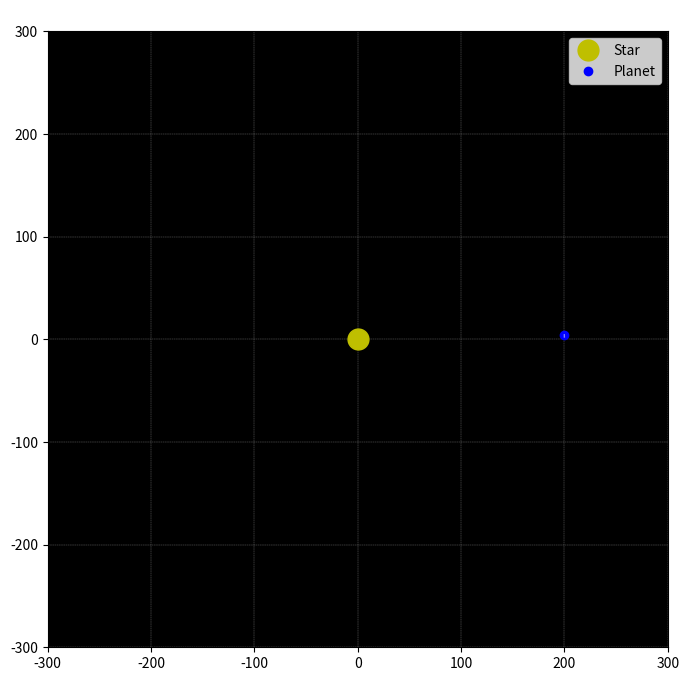

The matplotlib source for this figure:
import math
import matplotlib.pyplot as plt
import matplotlib.animation as animation

# 1. Physics Constants
G = 1000                 # Gravitational constant scaled up for visible movement
dt = 0.01                # Time step (delta t) for each frame of calculus

# 2. Central Star Properties (Static in the center)
star_mass = 10000
star_x, star_y = 0.0, 0.0

# 3. Orbiting Planet Properties
planet_mass = 1
planet_x, planet_y = 200.0, 0.0     # Starting position (200 units out on X-axis)
planet_vx, planet_vy = 0.0, 220.0    # Tangential starting velocity (moving straight up on Y-axis)

# Lists to store the path history so we can draw a cool tail/orbit line
trail_x = []
trail_y = []


def update_physics():
    # We use 'global' so Python lets us modify the variables we created at the top
    global planet_x, planet_y, planet_vx, planet_vy

    # 1. Calculate distance (dx, dy) and total distance (r) using Pythagoras
    dx = star_x - planet_x
    dy = star_y - planet_y
    r = math.sqrt(dx**2 + dy**2)

    # Safety brake: if the planet crashes into the star, stop calculating to avoid dividing by zero
    if r < 5:
        return

    # 2. Newton's Gravitational Force: F = G * (m1 * m2) / r^2
    F = G * (star_mass * planet_mass) / (r**2)

    # 3. Force components using similar triangles (Directional vector breakdown)
    Fx = F * (dx / r)
    Fy = F * (dy / r)

    # 4. Update velocities based on acceleration (a = F / m)
    # Velocity changes by (acceleration * tiny time step)
    planet_vx += (Fx / planet_mass) * dt
    planet_vy += (Fy / planet_mass) * dt

    # 5. Update coordinates based on the new velocity
    # Position changes by (velocity * tiny time step)
    planet_x += planet_vx * dt
    planet_y += planet_vy * dt

    # 6. Save the new coordinates to our trail arrays for drawing later
    trail_x.append(planet_x)
    trail_y.append(planet_y)
    # 1. Create the plotting canvas window
fig, ax = plt.subplots(figsize=(8, 8))
ax.set_facecolor('black')  # Make space look dark
ax.set_xlim(-300, 300)     # Set horizontal graph boundaries
ax.set_ylim(-300, 300)     # Set vertical graph boundaries
ax.set_title("Orbital Mechanics Simulation (Newtonian Gravity)", color='white')

# 2. Draw the static central Star (a big yellow circle)
ax.plot(star_x, star_y, 'oy', markersize=15, label="Star")

# 3. Create placeholders for the moving parts (Planet dot and its tail trail)
planet_plot, = ax.plot([], [], 'ob', markersize=6, label="Planet")  # Blue dot
trail_plot, = ax.plot([], [], '-w', alpha=0.5, linewidth=1)         # White faint trail

# 4. The Animation Loop Function (The Flipbook Frame Generator)
def animate(frame):
    # Run our calculations to get the next position
    update_physics()
    
    # Update the visual graph points with the new coordinates
    planet_plot.set_data([planet_x], [planet_y])
    trail_plot.set_data(trail_x, trail_y)
    
    return planet_plot, trail_plot

# 5. Turn on the Engine
# This calls the 'animate' function every 10 milliseconds to redraw the screen
ani = animation.FuncAnimation(fig, animate, frames=200, interval=10, blit=True)

plt.legend()
plt.grid(color='gray', linestyle='--', linewidth=0.3)
plt.show()
